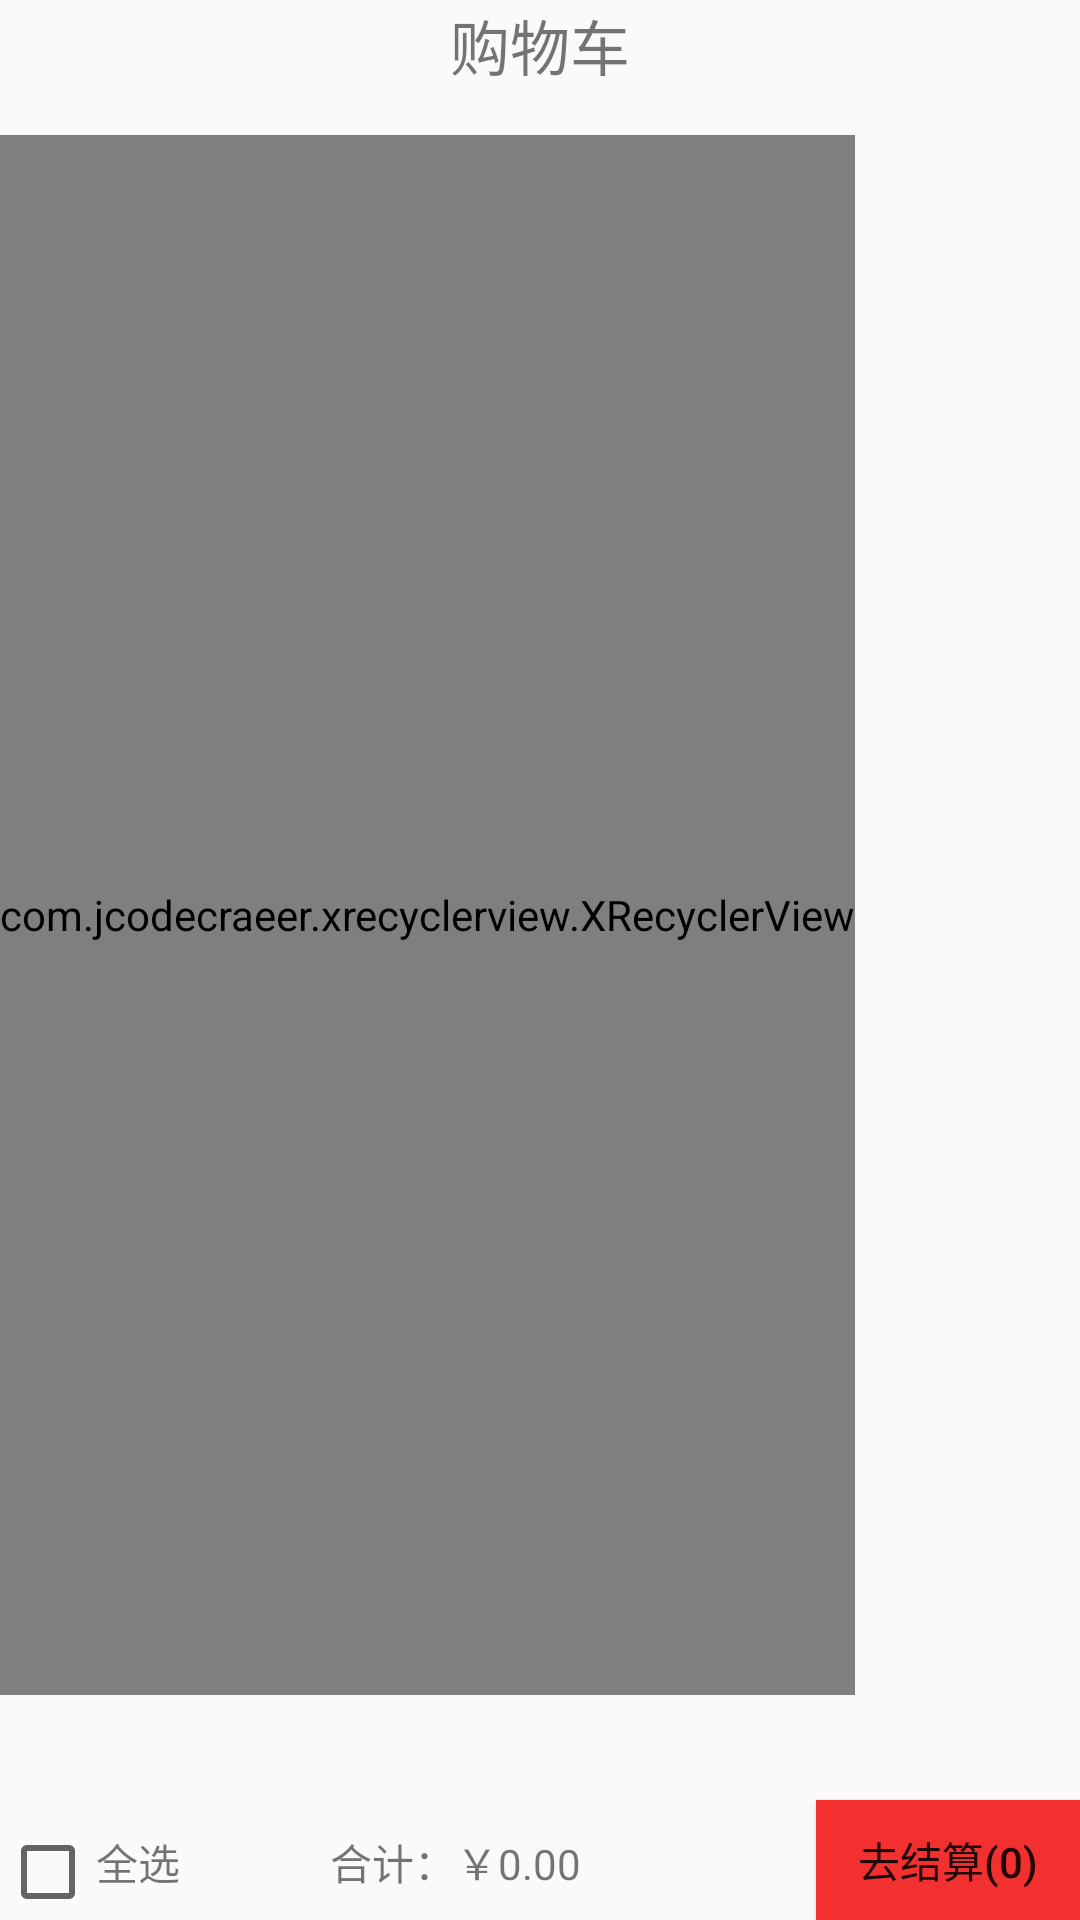

This screen was rendered from an Android layout file. Write that file and the resources it references.
<!-- AndroidManifest.xml: application theme AppTheme -->
<!-- res/layout/fragment4.xml -->
<?xml version="1.0" encoding="utf-8"?>
<RelativeLayout xmlns:android="http://schemas.android.com/apk/res/android"
    android:layout_width="match_parent"
    android:orientation="vertical"
    android:layout_height="match_parent">
    <LinearLayout
        android:layout_width="match_parent"
        android:layout_height="30dp"
        android:gravity="center">
        <TextView
            android:text="购物车"
            android:layout_width="wrap_content"
            android:layout_height="wrap_content"
            android:textSize="20sp"
            android:gravity="center"
            />
    </LinearLayout>

    <com.jcodecraeer.xrecyclerview.XRecyclerView
        android:id="@+id/recygouwu"
        android:layout_width="wrap_content"
        android:layout_height="520dp"
        android:layout_marginTop="45dp">
    </com.jcodecraeer.xrecyclerview.XRecyclerView>
    <CheckBox
        android:id="@+id/quanxuan"
        android:layout_width="wrap_content"
        android:layout_height="wrap_content"
        android:layout_alignParentBottom="true"/>
    <TextView
        android:id="@+id/quanxuanwenzi"
        android:layout_width="wrap_content"
        android:layout_height="wrap_content"
        android:text="全选"
        android:layout_alignParentBottom="true"
        android:layout_toRightOf="@id/quanxuan"
        android:layout_marginBottom="9dp"
        />
    <TextView
        android:id="@+id/heji"
        android:layout_width="wrap_content"
        android:layout_height="wrap_content"
        android:text="合计：￥0.00"
        android:layout_alignParentBottom="true"
        android:layout_toRightOf="@id/quanxuanwenzi"
        android:layout_marginLeft="50dp"
        android:layout_marginBottom="9dp"/>
    <Button
        android:id="@+id/jiesuan"
        android:layout_width="wrap_content"
        android:layout_height="40dp"
        android:text="去结算(0)"
        android:background="#F23030"
        android:layout_alignParentBottom="true"
        android:layout_alignParentRight="true"/>

</RelativeLayout>
<!-- resources referenced by this layout -->
<resources>
  <style name="AppTheme" parent="Theme.AppCompat.Light.DarkActionBar">
          
          <item name="colorPrimary">@color/colorPrimary</item>
          <item name="colorPrimaryDark">@color/colorPrimaryDark</item>
          <item name="colorAccent">@color/colorAccent</item>
      </style>
  <!-- not gathered from this repository: default colours our renderer supplied (Android Studio template values) -->
  <color name="colorPrimary">#FF6200EE</color>
  <color name="colorPrimaryDark">#FF3700B3</color>
  <color name="colorAccent">#FF03DAC5</color>
</resources>
